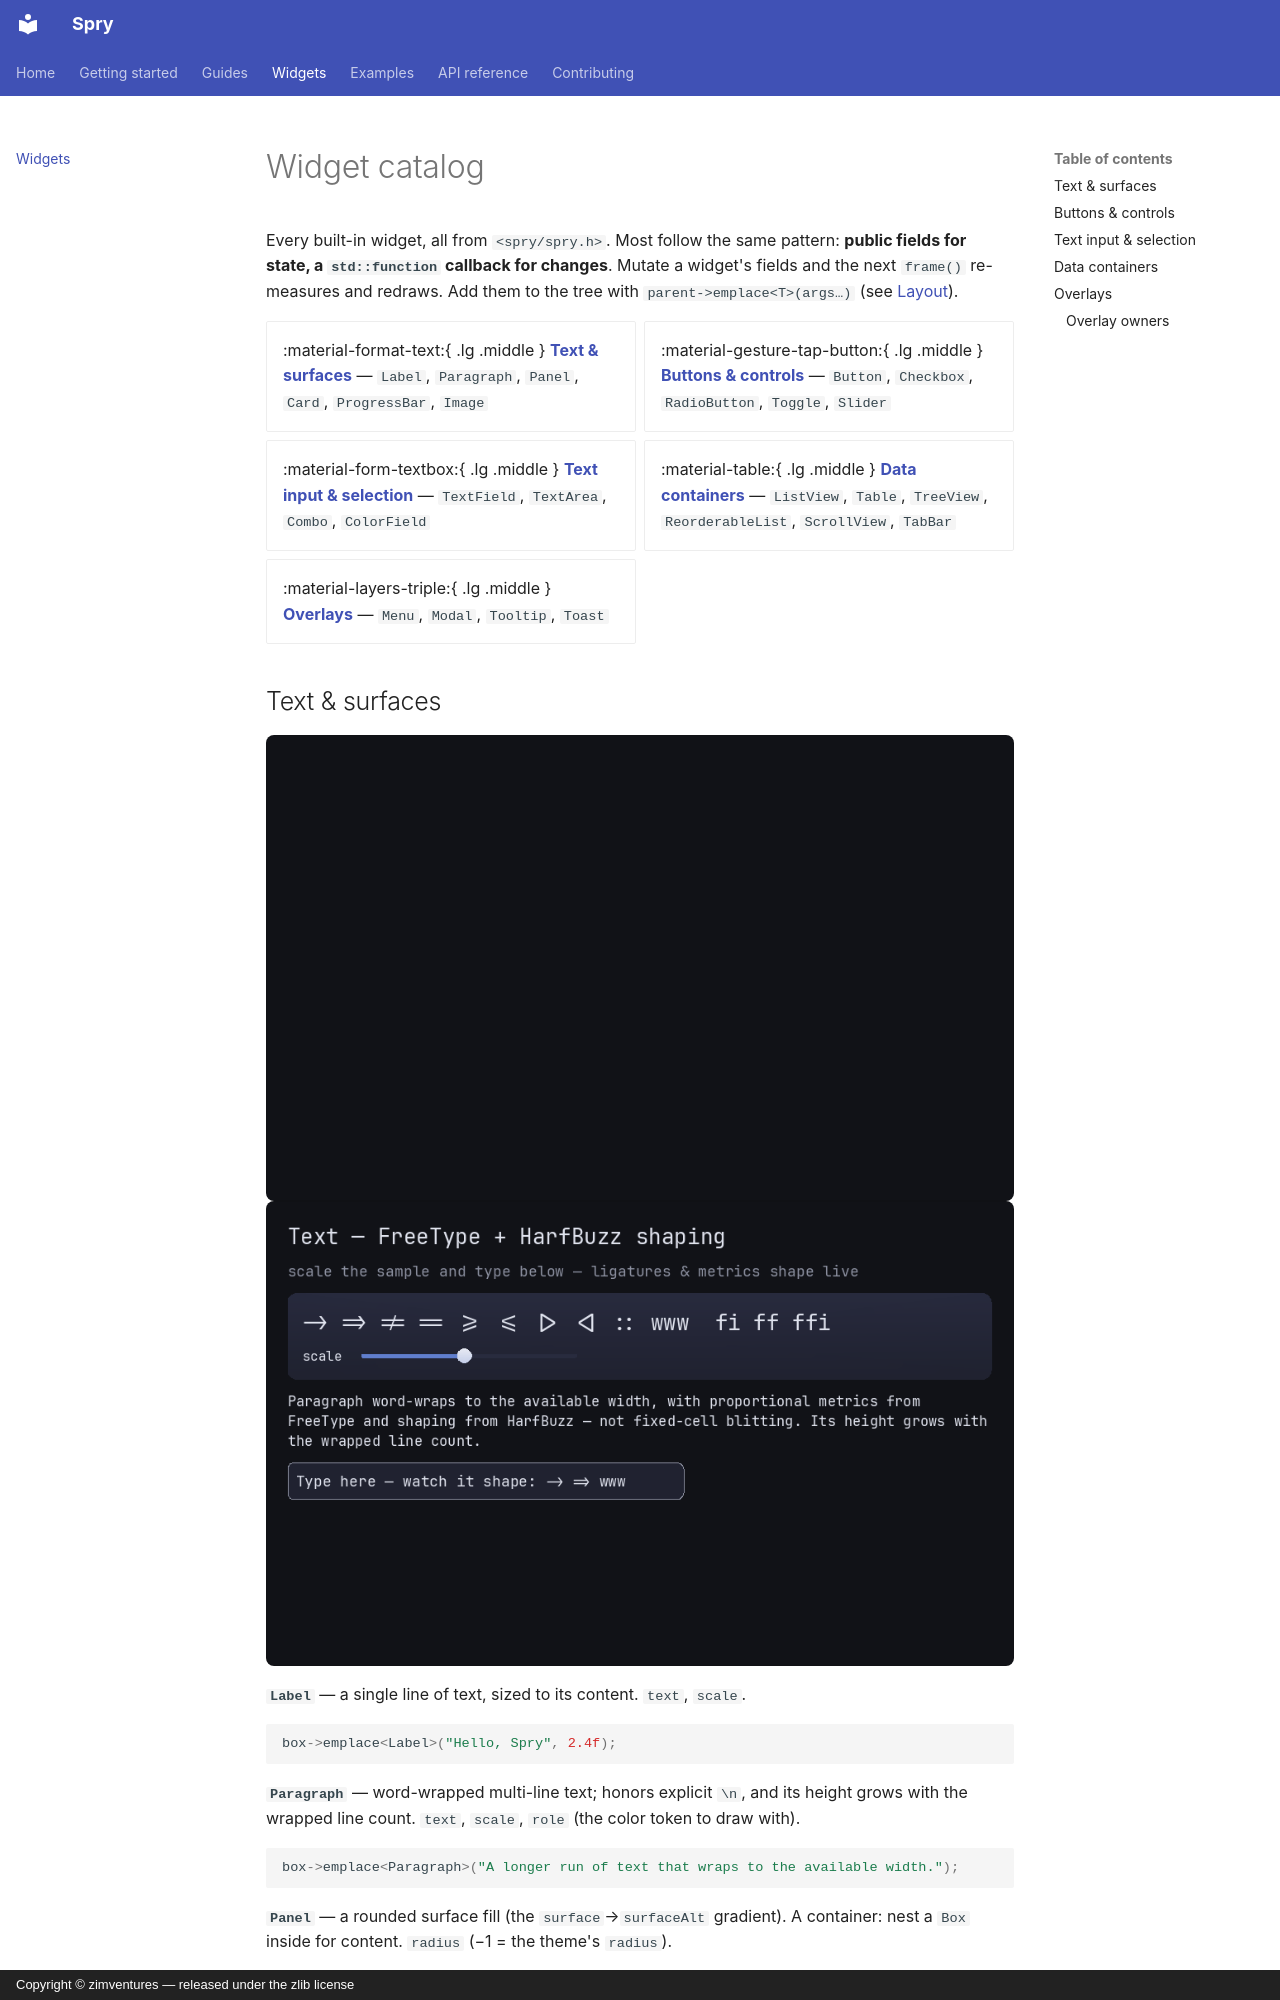

repository: zimventures/spry · page: widgets/index.html · generator: mkdocs · copyright: Copyright © zimventures — released under the zlib license

# Widget catalog

Every built-in widget, all from `<spry/spry.h>`. Most follow the same pattern:
**public fields for state, a `std::function` callback for changes**. Mutate a
widget's fields and the next `frame()` re-measures and redraws. Add them to the
tree with `parent->emplace<T>(args…)` (see [Layout](../guides/layout.md)).

<div class="grid cards" markdown>

- :material-format-text:{ .lg .middle } **[Text & surfaces](#text-surfaces)** — `Label`, `Paragraph`, `Panel`, `Card`, `ProgressBar`, `Image`
- :material-gesture-tap-button:{ .lg .middle } **[Buttons & controls](#buttons-controls)** — `Button`, `Checkbox`, `RadioButton`, `Toggle`, `Slider`
- :material-form-textbox:{ .lg .middle } **[Text input & selection](#text-input-selection)** — `TextField`, `TextArea`, `Combo`, `ColorField`
- :material-table:{ .lg .middle } **[Data containers](#data-containers)** — `ListView`, `Table`, `TreeView`, `ReorderableList`, `ScrollView`, `TabBar`
- :material-layers-triple:{ .lg .middle } **[Overlays](#overlays)** — `Menu`, `Modal`, `Tooltip`, `Toast`

</div>
